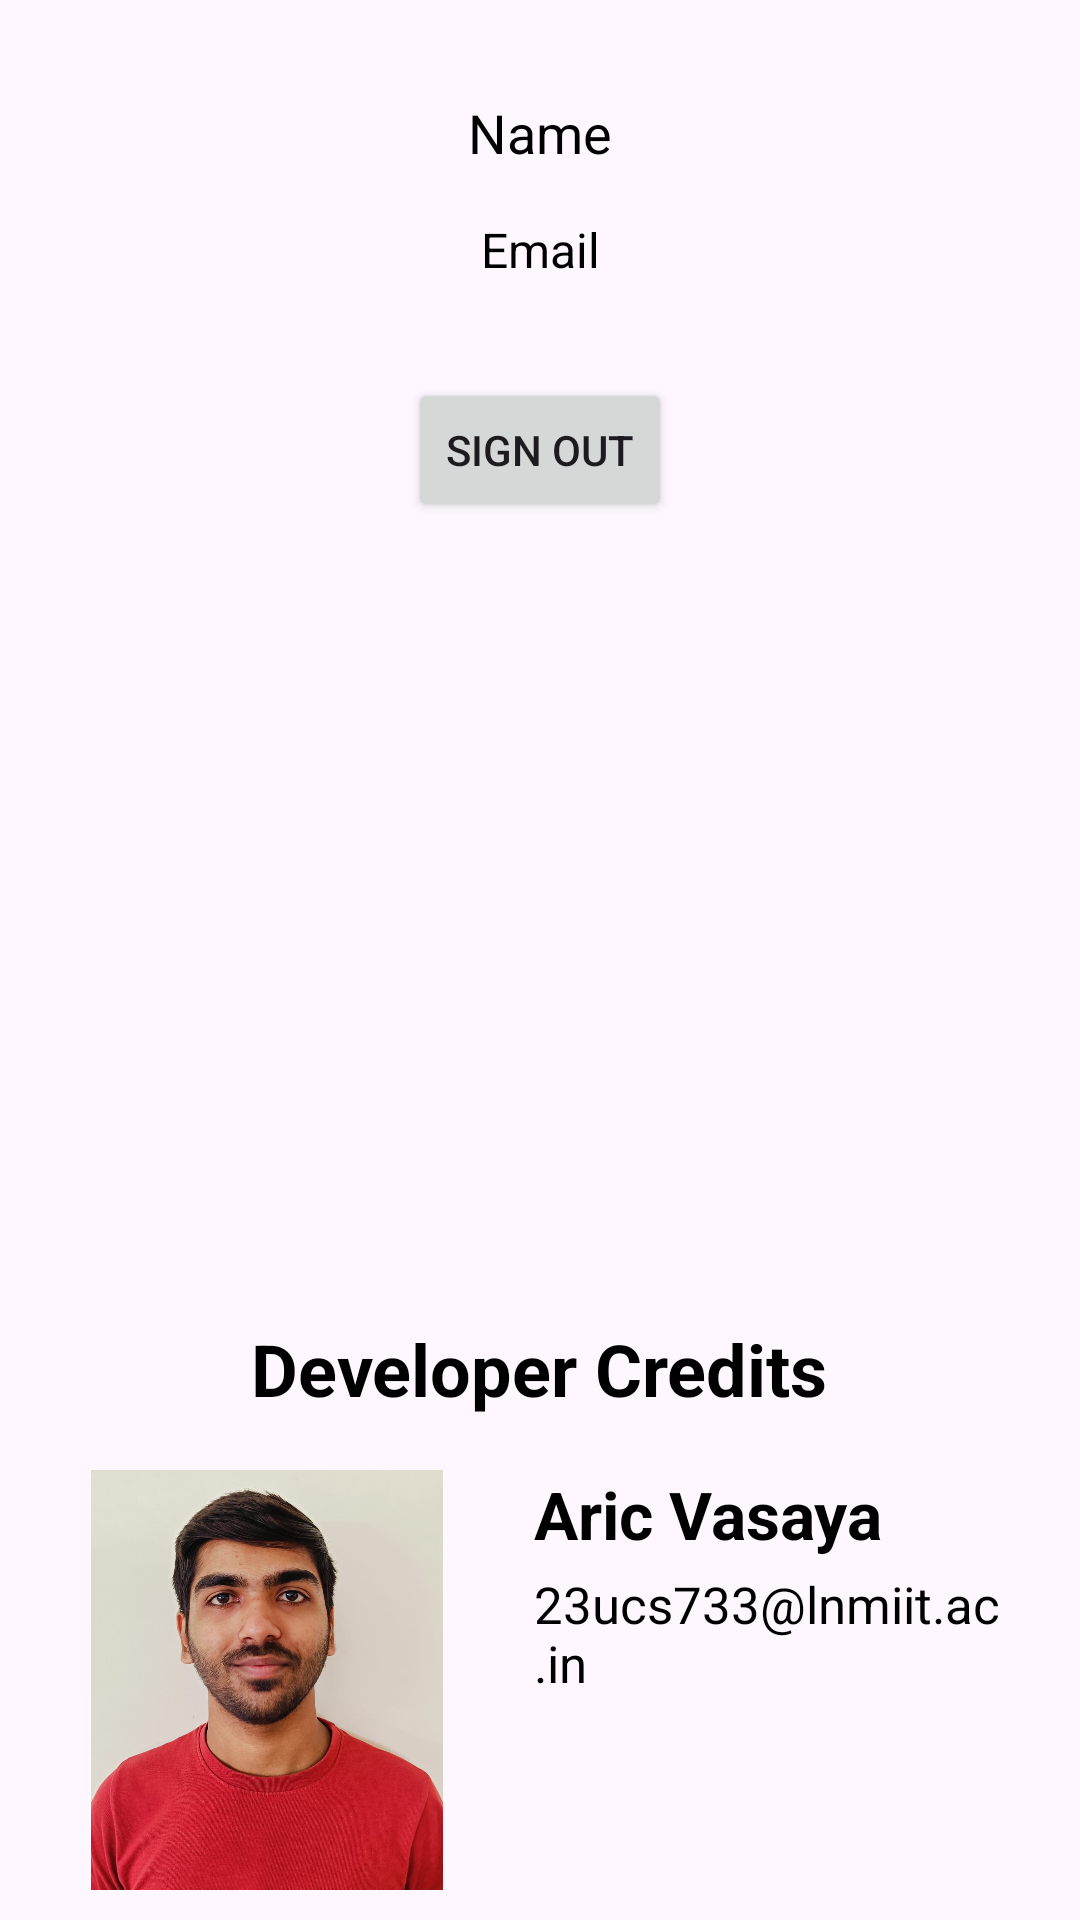

This screen was rendered from an Android layout file. Write that file and the resources it references.
<!-- AndroidManifest.xml: application theme Theme.KnowYourLeader -->
<!-- res/layout/fragment_profile.xml -->
<?xml version="1.0" encoding="utf-8"?>
<FrameLayout xmlns:android="http://schemas.android.com/apk/res/android"
    xmlns:tools="http://schemas.android.com/tools"
    xmlns:app="http://schemas.android.com/apk/res-auto"
    android:layout_width="match_parent"
    android:layout_height="match_parent"
    tools:context=".Fragments.profile">

    <androidx.constraintlayout.widget.ConstraintLayout
        android:layout_width="match_parent"
        android:layout_height="match_parent"
        android:background="@drawable/white_background"
        tools:context=".ProfileFragment">

        <TextView
            android:id="@+id/tvUserName"
            android:layout_width="wrap_content"
            android:layout_height="wrap_content"
            android:layout_marginTop="32dp"
            android:text="Name"
            android:textColor="#000000"
            android:textSize="18sp"
            app:layout_constraintEnd_toEndOf="parent"
            app:layout_constraintStart_toStartOf="parent"
            app:layout_constraintTop_toTopOf="parent" />

        <TextView
            android:id="@+id/tvUserEmail"
            android:layout_width="wrap_content"
            android:layout_height="wrap_content"
            android:layout_marginTop="16dp"
            android:text="Email"
            android:textColor="#000000"
            android:textSize="16sp"
            app:layout_constraintEnd_toEndOf="parent"
            app:layout_constraintStart_toStartOf="parent"
            app:layout_constraintTop_toBottomOf="@id/tvUserName" />

        <Button
            android:id="@+id/btnSignOut"
            android:layout_width="wrap_content"
            android:layout_height="wrap_content"
            android:text="Sign Out"
            android:layout_marginTop="32dp"
            app:layout_constraintTop_toBottomOf="@id/tvUserEmail"
            app:layout_constraintStart_toStartOf="parent"
            app:layout_constraintEnd_toEndOf="parent"/>

        
        <FrameLayout
            android:layout_width="match_parent"
            android:layout_height="200dp"
            android:layout_gravity="bottom"
            app:layout_constraintBottom_toBottomOf="parent"
            app:layout_constraintEnd_toEndOf="parent"
            app:layout_constraintStart_toStartOf="parent">

            <TextView
                android:layout_width="wrap_content"
                android:layout_height="wrap_content"
                android:layout_gravity="center_horizontal"
                android:layout_marginBottom="16dp"
                android:text="Developer Credits"
                android:textColor="#000000"
                android:textSize="24sp"
                android:textStyle="bold" />

            <LinearLayout
                android:layout_width="match_parent"
                android:layout_height="wrap_content"
                android:layout_gravity="center_horizontal"
                android:layout_marginStart="24dp"
                android:layout_marginTop="50dp"
                android:layout_marginEnd="24dp"
                android:orientation="horizontal">

                <ImageView
                    android:layout_width="130dp"
                    android:layout_height="140dp"
                    android:layout_marginEnd="24dp"
                    android:contentDescription="Developer Image"
                    android:src="@drawable/sample_img" />

                <LinearLayout
                    android:layout_width="wrap_content"
                    android:layout_height="wrap_content"
                    android:orientation="vertical">

                    <TextView
                        android:layout_width="wrap_content"
                        android:layout_height="wrap_content"
                        android:text="Aric Vasaya"
                        android:textColor="#000000"
                        android:textSize="22sp"
                        android:textStyle="bold" />

                    <TextView
                        android:layout_width="wrap_content"
                        android:layout_height="wrap_content"
                        android:layout_marginTop="4dp"
                        android:text="23ucs733@lnmiit.ac.in"
                        android:textColor="#000000"
                        android:textSize="17sp" />

                </LinearLayout>

            </LinearLayout>
        </FrameLayout>

    </androidx.constraintlayout.widget.ConstraintLayout>

</FrameLayout>
<!-- resources referenced by this layout -->
<resources>
  <!-- drawable sample_img: jpg bitmap (drawable, 102493 bytes) -->
  <style name="Theme.KnowYourLeader" parent="Base.Theme.KnowYourLeader" />
  <style name="Base.Theme.KnowYourLeader" parent="Theme.Material3.DayNight.NoActionBar">
          
          
      </style>
</resources>
